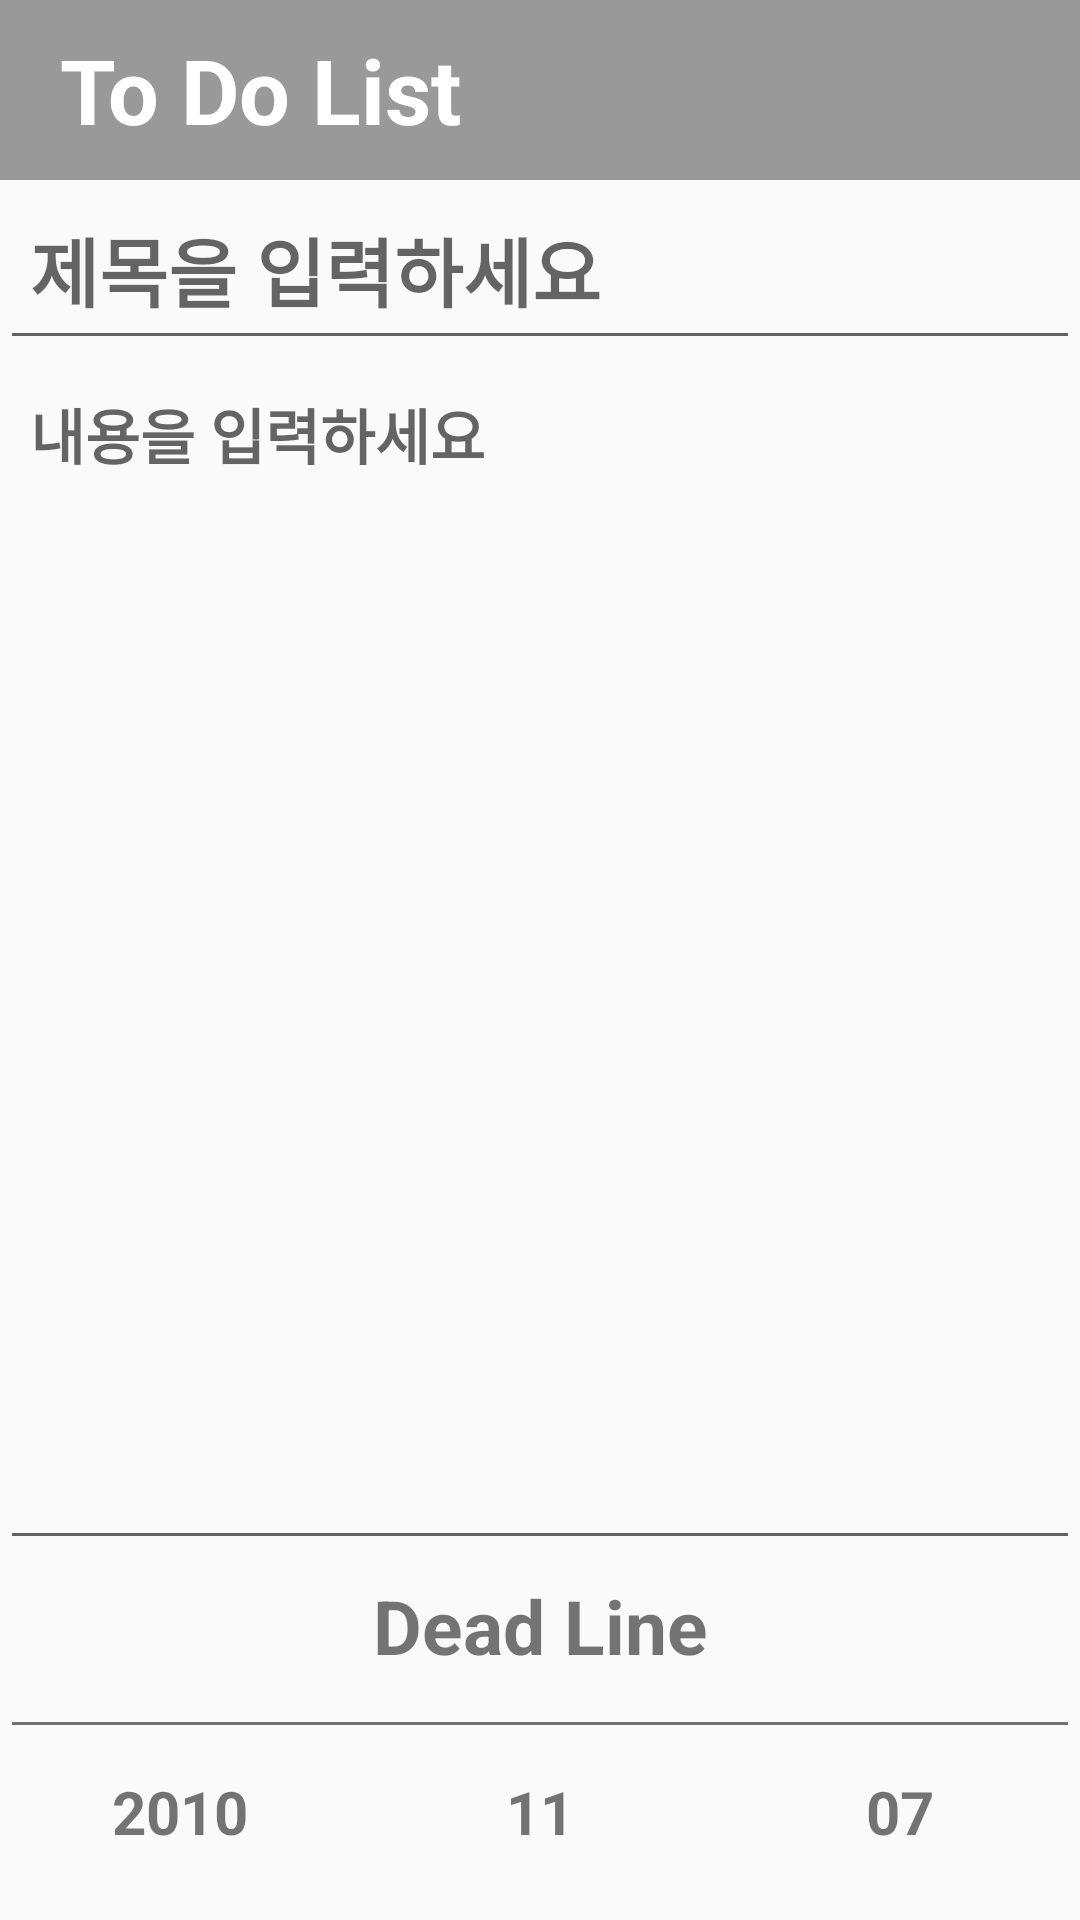

Layout XML and referenced resources for this Android screen:
<!-- AndroidManifest.xml: application theme AppNoTitleTheme -->
<!-- res/layout/activity_update.xml -->
<?xml version="1.0" encoding="utf-8"?>
<LinearLayout xmlns:android="http://schemas.android.com/apk/res/android"
    xmlns:app="http://schemas.android.com/apk/res-auto"
    xmlns:tools="http://schemas.android.com/tools"
    android:layout_width="match_parent"
    android:layout_height="match_parent"
    android:orientation="vertical"
    tools:context=".View.UpdateActivity">

    <RelativeLayout
        android:layout_width="match_parent"
        android:layout_height="60dp"
        android:background="#999999">

        <TextView
            android:layout_width="wrap_content"
            android:layout_height="match_parent"
            android:layout_alignParentLeft="true"
            android:layout_marginLeft="20dp"
            android:gravity="center_vertical"
            android:text="To Do List"
            android:textColor="@android:color/white"
            android:textStyle="bold"
            android:textSize="30dp"/>

    </RelativeLayout>


    <EditText
        android:id="@+id/update_title"
        android:layout_width="match_parent"
        android:layout_height="60dp"
        android:layout_gravity="center_vertical"
        android:padding="10dp"
        android:textSize="25dp"
        android:textStyle="bold"
        android:singleLine="true"
        android:hint="제목을 입력하세요" />

    <EditText
        android:id="@+id/update_content"
        android:layout_width="match_parent"
        android:layout_height="400dp"
        android:gravity="top"
        android:padding="10dp"
        android:textSize="20dp"
        android:textStyle="bold"
        android:hint="내용을 입력하세요" />

    <TextView
        android:layout_width="match_parent"
        android:layout_height="50dp"
        android:text="Dead Line"
        android:textStyle="bold"
        android:textSize="25dp"
        android:paddingBottom="6dp"
        android:gravity="center"/>

    <View
        android:layout_width="match_parent"
        android:layout_height="1dp"
        android:layout_centerInParent="true"
        android:layout_margin="4dp"
        android:background="#737373"/>

    <LinearLayout
        android:id="@+id/update_date_picker"
        android:layout_width="match_parent"
        android:layout_height="50dp"
        android:layout_marginBottom="8dp"
        android:orientation="horizontal">

        <TextView
            android:id="@+id/update_year"
            android:layout_width="0dp"
            android:layout_height="match_parent"
            android:text="2010"
            android:layout_margin="10dp"
            android:textSize="20dp"
            android:textStyle="bold"
            android:gravity="center"
            android:layout_weight="1"/>

        <TextView
            android:id="@+id/update_month"
            android:layout_width="0dp"
            android:layout_height="match_parent"
            android:text="11"
            android:layout_margin="10dp"
            android:textSize="20dp"
            android:textStyle="bold"
            android:gravity="center"
            android:layout_weight="1"/>

        <TextView
            android:id="@+id/update_day"
            android:layout_width="0dp"
            android:layout_height="match_parent"
            android:text="07"
            android:layout_margin="10dp"
            android:textSize="20dp"
            android:textStyle="bold"
            android:gravity="center"
            android:layout_weight="1"/>

    </LinearLayout>

    <View
        android:layout_width="match_parent"
        android:layout_height="1dp"
        android:layout_centerInParent="true"
        android:layout_margin="4dp"
        android:background="#737373"/>

    <LinearLayout
        android:id="@+id/update_time_picker"
        android:layout_width="match_parent"
        android:layout_height="50dp"
        android:layout_marginBottom="8dp"
        android:orientation="horizontal">

        <TextView
            android:id="@+id/update_hour"
            android:layout_width="0dp"
            android:layout_height="match_parent"
            android:text="18"
            android:layout_margin="10dp"
            android:textSize="20dp"
            android:textStyle="bold"
            android:gravity="center"
            android:layout_weight="1"/>

        <TextView
            android:layout_width="0dp"
            android:layout_height="match_parent"
            android:text=":"
            android:layout_margin="10dp"
            android:textSize="20dp"
            android:textStyle="bold"
            android:gravity="center"
            android:layout_weight="0.1"/>

        <TextView
            android:id="@+id/update_minute"
            android:layout_width="0dp"
            android:layout_height="match_parent"
            android:text="20"
            android:layout_margin="10dp"
            android:textSize="20dp"
            android:textStyle="bold"
            android:gravity="center"
            android:layout_weight="1"/>

    </LinearLayout>

    <View
        android:layout_width="match_parent"
        android:layout_height="1dp"
        android:layout_centerInParent="true"
        android:layout_margin="4dp"
        android:background="#737373"/>

    <RelativeLayout
        android:layout_width="match_parent"
        android:layout_height="60dp">

        <Button
            android:id="@+id/update_button"
            android:layout_width="wrap_content"
            android:layout_height="match_parent"
            android:layout_centerInParent="true"
            android:layout_marginLeft="20dp"
            android:gravity="center_vertical"
            android:background="@android:color/transparent"
            android:text="일정 수정"
            android:textSize="25dp"/>

    </RelativeLayout>

</LinearLayout>
<!-- resources referenced by this layout -->
<resources>
  <style name="AppNoTitleTheme" parent="Theme.AppCompat.Light.NoActionBar">
          <item name="android:windowNoTitle">true</item>
          <item name="android:windowActionBar">false</item>
      </style>
</resources>
